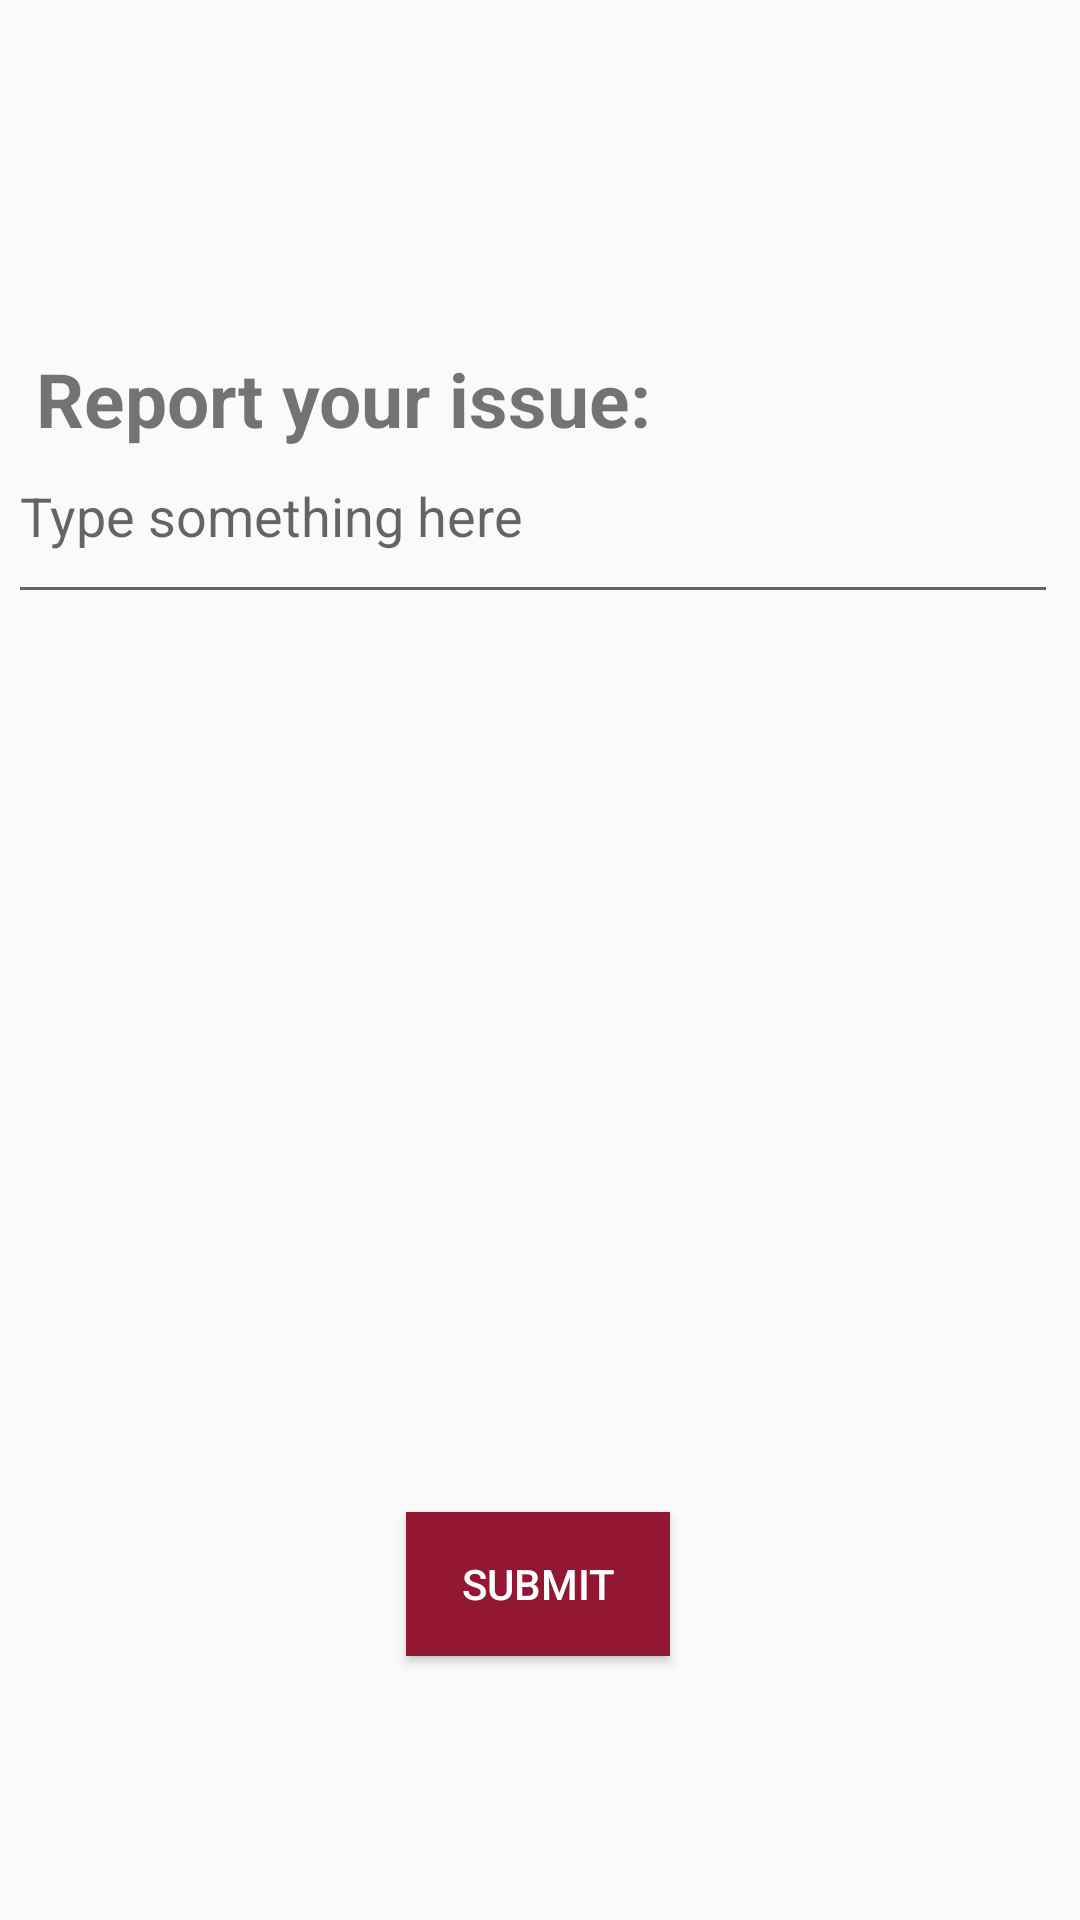

Layout XML and referenced resources for this Android screen:
<!-- AndroidManifest.xml: application theme AppTheme -->
<!-- res/layout/reportissue.xml -->
<?xml version="1.0" encoding="utf-8"?>
<androidx.constraintlayout.widget.ConstraintLayout
    xmlns:android="http://schemas.android.com/apk/res/android"
    xmlns:app="http://schemas.android.com/apk/res-auto"
    xmlns:tools="http://schemas.android.com/tools"
    android:layout_width="match_parent"
    android:layout_height="match_parent">

    <TextView
        android:id="@+id/textView16"
        android:layout_width="wrap_content"
        android:layout_height="wrap_content"
        android:layout_marginTop="116dp"
        android:text="Report your issue:"
        android:textSize="25sp"
        android:textStyle="bold"
        app:layout_constraintEnd_toEndOf="parent"
        app:layout_constraintHorizontal_bias="0.078"
        app:layout_constraintStart_toStartOf="parent"
        app:layout_constraintTop_toTopOf="parent" />

    <Button
        android:id="@+id/submit"
        android:layout_width="wrap_content"
        android:layout_height="wrap_content"
        android:layout_marginTop="244dp"
        android:layout_marginBottom="88dp"
        android:background="#931633"
        android:text="Submit"
        android:textColor="@android:color/white"
        app:layout_constraintBottom_toBottomOf="parent"
        app:layout_constraintEnd_toEndOf="parent"
        app:layout_constraintHorizontal_bias="0.498"
        app:layout_constraintStart_toStartOf="parent"
        app:layout_constraintVertical_bias="0.01" />

    <EditText
        android:id="@+id/report"
        android:layout_width="350dp"
        android:layout_height="55dp"
        android:ems="10"
        android:hint="Type something here"
        android:gravity="start|top"
        android:inputType="textMultiLine"
        app:layout_constraintBottom_toTopOf="@+id/button"
        app:layout_constraintEnd_toEndOf="parent"
        app:layout_constraintHorizontal_bias="0.262"
        app:layout_constraintStart_toStartOf="parent"
        app:layout_constraintTop_toBottomOf="@+id/textView16"
        app:layout_constraintVertical_bias="0.085" />
</androidx.constraintlayout.widget.ConstraintLayout>
<!-- resources referenced by this layout -->
<resources>
  <style name="AppTheme" parent="Theme.AppCompat.Light.DarkActionBar">
          
          <item name="colorPrimary">#931633</item>
          <item name="colorPrimaryDark">@color/colorPrimaryDark</item>
          <item name="colorAccent">@color/colorAccent</item>
      </style>
  <!-- not gathered from this repository: default colours our renderer supplied (Android Studio template values) -->
  <color name="colorPrimaryDark">#FF3700B3</color>
  <color name="colorAccent">#FF03DAC5</color>
</resources>
